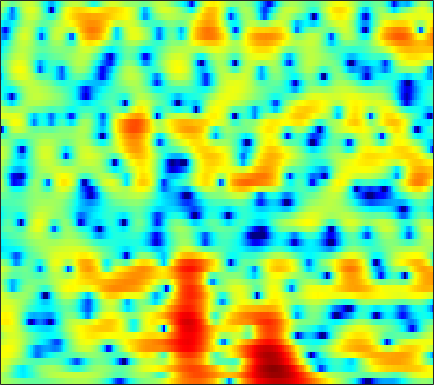

The data file committed next to this chart (first rows):
1.5417, 1.3914, 1.1804, 0.94928, 0.76259, 0.49979, 0.23475, 0.029154, -0.22924, -0.4631, -0.66494, -0.78926, -0.92262, -1.0113, -1.0636, -1.1065, -1.1059, -1.0799, -1.0128, -0.90946, -0.76932, -0.64892, -0.46991, -0.27384
1.7, 1.339, 0.7393, 0.002848, -0.636, -1.595, -2.643, -3.451, -4.464, -5.22, -5.525, -5.404, -4.853, -4.034, -3.357, -2.464, -1.633, -1.067, -0.3941, 0.1914, 0.6921, 1.013, 1.377, 1.674
3.534, 3.089, 2.363, 1.471, 0.6922, -0.5033, -1.863, -2.941, -4.327, -5.364, -5.698, -5.427, -4.582, -3.52, -2.73, -1.776, -0.957, -0.4306, 0.1615, 0.6294, 0.9854, 1.183, 1.346, 1.4
3.767, 3.614, 3.32, 2.944, 2.61, 2.106, 1.55, 1.12, 0.5515, 0.005334, -0.4961, -0.8357, -1.226, -1.544, -1.738, -1.931, -2.04, -2.064, -2.023, -1.92, -1.777, -1.661, -1.524, -1.442
4.245, 4.387, 4.437, 4.335, 4.16, 3.792, 3.271, 2.779, 1.987, 1.027, -0.1235, -1.129, -2.681, -4.506, -6.06, -8.23, -9.98, -10.44, -9.758, -8.38, -7.016, -6.138, -5.184, -4.436
4.006, 4.333, 4.611, 4.702, 4.655, 4.432, 4.024, 3.59, 2.833, 1.858, 0.6461, -0.4341, -2.124, -4.106, -5.756, -7.949, -9.612, -10.06, -9.684, -8.974, -8.489, -8.375, -8.571, -9.085
2.458, 2.96, 3.465, 3.779, 3.897, 3.89, 3.71, 3.465, 2.996, 2.384, 1.648, 1.027, 0.1355, -0.7846, -1.469, -2.34, -3.152, -3.701, -4.387, -5.069, -5.829, -6.504, -7.608, -9.019
1.049, 1.821, 2.583, 3.06, 3.257, 3.321, 3.191, 2.973, 2.544, 1.987, 1.334, 0.7943, 0.0421, -0.721, -1.281, -1.988, -2.626, -3.062, -3.582, -4.024, -4.374, -4.574, -4.774, -4.849
2.761, 3.295, 3.78, 4.021, 4.043, 3.851, 3.417, 2.942, 2.12, 1.106, -0.06668, -1.006, -2.261, -3.408, -4.127, -4.855, -5.348, -5.636, -5.954, -6.22, -6.433, -6.502, -6.395, -5.972
5.019, 5.248, 5.38, 5.295, 5.077, 4.557, 3.751, 2.934, 1.518, -0.3527, -2.8, -5.143, -9.321, -15.17, -18.15, -14.63, -11.55, -10.36, -9.8, -10.29, -11.9, -14.03, -18.4, -18.59
4.763, 4.966, 5.062, 4.94, 4.704, 4.194, 3.437, 2.708, 1.493, -0.003423, -1.772, -3.244, -5.252, -6.932, -7.706, -8.009, -7.884, -7.776, -7.752, -8.025, -8.561, -8.994, -9.326, -8.945
3.53, 3.762, 3.902, 3.86, 3.713, 3.386, 2.906, 2.452, 1.734, 0.9112, 0.008196, -0.6887, -1.598, -2.453, -3.034, -3.723, -4.31, -4.69, -5.103, -5.386, -5.514, -5.503, -5.317, -4.897
3.204, 3.296, 3.287, 3.171, 3.022, 2.757, 2.432, 2.162, 1.762, 1.31, 0.7889, 0.3539, -0.3028, -1.051, -1.678, -2.599, -3.616, -4.428, -5.54, -6.488, -6.983, -6.922, -6.271, -5.191
3.332, 3.024, 2.494, 1.902, 1.49, 1.06, 0.8506, 0.8139, 0.8788, 0.9671, 0.987, 0.9048, 0.6198, 0.1173, -0.4392, -1.469, -2.912, -4.365, -7.118, -11.63, -22.8, -22.58, -11.23, -6.465
2.051, 1.016, -0.8306, -3.336, -5.61, -8.191, -7.63, -5.753, -3.389, -1.68, -0.5276, 0.02526, 0.4361, 0.5198, 0.3879, -0.0113, -0.6402, -1.214, -2.042, -2.835, -3.199, -3.05, -2.262, -1.07
0.99, -0.07723, -1.876, -4.116, -5.963, -7.835, -7.549, -6.273, -4.385, -2.841, -1.736, -1.147, -0.6288, -0.3725, -0.3033, -0.3288, -0.4338, -0.5218, -0.5793, -0.517, -0.3288, -0.07575, 0.3839, 0.9125
2.076, 1.479, 0.6359, -0.2084, -0.7769, -1.34, -1.617, -1.651, -1.524, -1.275, -1.04, -0.9159, -0.8775, -1.003, -1.196, -1.55, -1.904, -2.104, -2.121, -1.741, -1.07, -0.469, 0.3364, 1.039
3.212, 2.76, 2.05, 1.261, 0.6621, -0.07468, -0.6567, -0.9137, -1.007, -0.8791, -0.6695, -0.5648, -0.6476, -1.082, -1.749, -3.231, -5.673, -8.308, -11.35, -8.301, -4.133, -1.789, 0.4232, 1.902
0.715, 0.3386, -0.5071, -1.77, -3.083, -5.388, -8.14, -9.607, -8.746, -6.206, -4.019, -2.843, -1.852, -1.465, -1.555, -2.158, -3.181, -4.008, -4.46, -3.382, -1.429, 0.05013, 1.715, 2.948
-4.201, -4.115, -4.427, -5.272, -6.29, -8.155, -10.42, -11.54, -10.62, -8.13, -5.804, -4.423, -3.03, -2.071, -1.567, -1.099, -0.7716, -0.5227, -0.1393, 0.3542, 0.9607, 1.452, 2.095, 2.652
-6.263, -5.728, -5.303, -5.155, -5.149, -5.212, -5.228, -5.106, -4.716, -4.097, -3.324, -2.719, -1.945, -1.262, -0.8087, -0.2847, 0.1545, 0.4351, 0.7859, 1.1, 1.405, 1.619, 1.89, 2.13
-5.412, -4.889, -4.325, -3.881, -3.602, -3.293, -2.985, -2.737, -2.371, -1.938, -1.45, -1.062, -0.5431, -0.04104, 0.3035, 0.6965, 1.016, 1.188, 1.336, 1.405, 1.398, 1.363, 1.292, 1.249
-3.753, -3.283, -2.749, -2.33, -2.097, -1.858, -1.665, -1.526, -1.294, -0.9581, -0.5089, -0.1003, 0.4919, 1.086, 1.484, 1.906, 2.166, 2.247, 2.154, 1.846, 1.31, 0.786, -0.006797, -0.7493
-2.608, -1.972, -1.344, -1.011, -0.966, -1.162, -1.643, -2.106, -2.637, -2.712, -2.026, -1.109, 0.3095, 1.628, 2.452, 3.28, 3.75, 3.859, 3.671, 3.026, 1.87, 0.5537, -2.007, -6.091
-3.847, -2.755, -1.834, -1.48, -1.575, -2.272, -3.797, -5.728, -10.44, -26.9, -12.19, -6.564, -2.308, 0.3754, 1.783, 3.096, 3.894, 4.18, 4.199, 3.793, 2.96, 2.039, 0.4508, -1.374
-4.994, -4.047, -3.189, -2.756, -2.68, -2.908, -3.435, -3.998, -4.685, -4.875, -4.178, -3.189, -1.651, -0.214, 0.7204, 1.698, 2.389, 2.724, 2.922, 2.89, 2.634, 2.344, 1.878, 1.4
-3.954, -3.498, -3.007, -2.662, -2.51, -2.394, -2.349, -2.321, -2.22, -1.993, -1.604, -1.213, -0.6169, 0.0143, 0.4694, 1.01, 1.428, 1.671, 1.883, 1.973, 1.965, 1.904, 1.76, 1.576
-2.398, -2.243, -2.098, -2.006, -1.964, -1.915, -1.862, -1.772, -1.615, -1.379, -1.072, -0.8027, -0.4083, 0.004607, 0.2869, 0.6269, 0.9058, 1.055, 1.208, 1.29, 1.339, 1.349, 1.343, 1.318
-0.6649, -0.8241, -1.127, -1.488, -1.739, -2.02, -2.19, -2.224, -2.131, -1.883, -1.507, -1.168, -0.6788, -0.2108, 0.0943, 0.412, 0.625, 0.6808, 0.6495, 0.5543, 0.4568, 0.4285, 0.537, 0.7723
1.299, 0.6109, -0.5133, -1.78, -2.733, -3.852, -4.568, -4.845, -4.75, -4.255, -3.419, -2.629, -1.536, -0.5447, 0.07688, 0.6338, 0.8127, 0.6934, 0.1256, -0.8513, -2.08, -2.754, -2.662, -1.312
2.142, 0.753, -1.686, -4.966, -8.102, -12.78, -14.96, -14.27, -13.58, -12.98, -10.63, -8.03, -4.77, -2.225, -0.8115, 0.4329, 0.9505, 0.8882, 0.1113, -1.744, -5.3, -10.13, -11.45, -4.188
0.9853, -0.4691, -2.983, -6.25, -9.227, -13.41, -15.61, -15.9, -16.78, -18.43, -15.7, -11.71, -7.438, -4.369, -2.652, -1.037, 0.02675, 0.4446, 0.6278, 0.4687, 0.1828, 0.07872, 0.3415, 1.128
0.9485, -0.01624, -1.511, -3.154, -4.421, -5.979, -7.204, -7.85, -8.307, -8.169, -7.408, -6.51, -5.037, -3.496, -2.422, -1.167, -0.1266, 0.4791, 1.089, 1.501, 1.797, 2.002, 2.196, 2.383
1.92, 1.263, 0.2347, -0.919, -1.809, -2.971, -4.021, -4.693, -5.304, -5.492, -5.214, -4.741, -3.803, -2.656, -1.802, -0.6395, 0.3454, 0.9952, 1.684, 2.202, 2.521, 2.645, 2.668, 2.492
3.004, 2.433, 1.513, 0.4135, -0.5324, -1.976, -3.646, -5.006, -6.896, -8.337, -8.323, -7.246, -5.224, -3.213, -1.855, -0.3348, 0.9087, 1.64, 2.408, 2.933, 3.217, 3.246, 3.097, 2.671
2.892, 2.389, 1.596, 0.6139, -0.2953, -1.779, -3.784, -5.773, -9.632, -15.93, -16.65, -11.36, -6.722, -3.711, -2.026, -0.3318, 0.9412, 1.675, 2.41, 2.874, 3.118, 3.16, 2.985, 2.575
1.093, 0.7598, 0.3322, -0.1262, -0.5238, -1.201, -2.029, -2.755, -3.64, -4.263, -4.291, -3.854, -2.918, -1.858, -1.087, -0.1752, 0.5666, 1.048, 1.521, 1.845, 2.01, 2.064, 1.987, 1.774
-2.533, -2.546, -1.989, -1.215, -0.7086, -0.2668, -0.0444, -0.004134, -0.07148, -0.1969, -0.2967, -0.3321, -0.3109, -0.2245, -0.1316, 0.03082, 0.2492, 0.3909, 0.5719, 0.725, 0.799, 0.7845, 0.7722, 0.7186
-28.88, -11.93, -4.588, -1.142, 0.4243, 1.772, 2.507, 2.792, 2.835, 2.622, 2.166, 1.671, 0.883, 0.04936, -0.5142, -1.01, -1.13, -1.066, -0.8598, -0.7633, -0.8158, -0.9766, -1.198, -1.275
0.6329, 0.7219, 1.541, 2.62, 3.329, 4.053, 4.431, 4.524, 4.33, 3.765, 2.775, 1.669, -0.4199, -3.447, -6.44, -10.04, -8.527, -6.23, -4.303, -3.771, -4.303, -5.378, -7.777, -9.636
3.695, 3.536, 3.472, 3.503, 3.569, 3.66, 3.697, 3.629, 3.402, 2.87, 1.979, 1.035, -0.7463, -3.142, -5.292, -7.316, -6.846, -5.671, -4.502, -4.226, -4.971, -6.163, -8.791, -10.73
2.369, 2.034, 1.572, 1.161, 0.9476, 0.8282, 0.946, 1.112, 1.358, 1.529, 1.508, 1.343, 0.9519, 0.4404, 0.04869, -0.3605, -0.574, -0.6497, -0.7268, -0.8768, -1.214, -1.571, -1.988, -2.274
-0.7661, -1.524, -2.903, -4.597, -5.846, -6.537, -5.483, -4.032, -2.186, -0.6764, 0.415, 0.9803, 1.495, 1.774, 1.892, 1.94, 1.912, 1.861, 1.747, 1.574, 1.362, 1.176, 0.9361, 0.6882
-3.295, -4.202, -6.074, -9.124, -12.73, -17.32, -11.58, -7.725, -4.263, -1.938, -0.3215, 0.5682, 1.419, 1.982, 2.256, 2.472, 2.55, 2.543, 2.456, 2.292, 2.084, 1.907, 1.616, 1.306
-3.986, -4.181, -4.533, -4.891, -5.012, -4.778, -3.957, -3.044, -1.712, -0.4845, 0.5287, 1.139, 1.738, 2.128, 2.291, 2.387, 2.362, 2.279, 2.107, 1.886, 1.607, 1.364, 0.9967, 0.5842
-4.879, -4.167, -3.226, -2.36, -1.754, -0.9602, -0.1826, 0.3849, 1.094, 1.687, 2.139, 2.36, 2.498, 2.457, 2.331, 2.051, 1.7, 1.417, 1.051, 0.7106, 0.3654, 0.08073, -0.3511, -0.902
-7.033, -4.718, -2.414, -0.68, 0.3478, 1.472, 2.353, 2.861, 3.36, 3.65, 3.713, 3.595, 3.219, 2.58, 1.945, 0.9222, -0.186, -0.9315, -1.634, -1.929, -1.928, -1.913, -2.089, -2.642
-4.637, -2.926, -0.9273, 0.7034, 1.724, 2.817, 3.64, 4.088, 4.449, 4.545, 4.339, 3.978, 3.166, 1.915, 0.6144, -1.754, -5.129, -8.497, -12.09, -9.421, -6.206, -4.669, -3.611, -3.441
-2.772, -1.813, -0.5335, 0.6592, 1.472, 2.382, 3.083, 3.474, 3.78, 3.824, 3.578, 3.2, 2.383, 1.184, -0.01027, -2.067, -4.635, -6.715, -8.393, -7.521, -5.638, -4.429, -3.307, -2.711
-3.924, -2.929, -1.698, -0.5714, 0.1812, 1.057, 1.761, 2.166, 2.53, 2.66, 2.575, 2.347, 1.85, 1.133, 0.4798, -0.4834, -1.423, -2.018, -2.532, -2.662, -2.456, -2.216, -1.796, -1.428
-5.556, -4.458, -3.146, -1.966, -1.156, -0.1659, 0.6871, 1.202, 1.726, 2.046, 2.146, 2.07, 1.794, 1.334, 0.8934, 0.2528, -0.3826, -0.7966, -1.194, -1.356, -1.299, -1.126, -0.8177, -0.4741
-6.214, -5.601, -4.641, -3.49, -2.514, -1.189, 0.0395, 0.84, 1.679, 2.261, 2.533, 2.558, 2.317, 1.801, 1.243, 0.2999, -0.7828, -1.568, -2.34, -2.537, -2.121, -1.513, -0.651, 0.1476
-8.407, -9.694, -10.21, -7.99, -5.702, -2.949, -0.7644, 0.539, 1.86, 2.744, 3.235, 3.344, 3.123, 2.455, 1.627, -0.03556, -2.567, -5.279, -10.42, -11.87, -6.69, -3.798, -1.13, 0.6263
-9.361, -12.29, -14.68, -11.11, -7.957, -4.756, -2.381, -0.974, 0.5277, 1.605, 2.321, 2.582, 2.594, 2.16, 1.517, 0.2235, -1.583, -3.239, -5.314, -5.776, -4.267, -2.744, -0.9194, 0.4978
-4.729, -5.504, -6.198, -6.293, -5.994, -5.166, -3.958, -2.896, -1.461, -0.1605, 0.8507, 1.388, 1.786, 1.828, 1.633, 1.125, 0.4368, -0.1353, -0.8119, -1.259, -1.384, -1.31, -0.9699, -0.4423
-1.55, -2.575, -4.247, -6.301, -8.061, -9.612, -8.207, -5.976, -3.127, -0.8753, 0.7492, 1.629, 2.375, 2.724, 2.761, 2.529, 2.017, 1.498, 0.6433, -0.3593, -1.455, -2.284, -3.2, -3.463
1.071, -0.01523, -1.917, -4.581, -7.222, -10.56, -8.624, -5.533, -2.236, 0.1066, 1.717, 2.565, 3.291, 3.611, 3.618, 3.334, 2.715, 2.03, 0.7919, -0.8986, -3.246, -5.707, -10.87, -21.61
2.108, 1.538, 0.6757, -0.1965, -0.7231, -1.071, -0.8727, -0.4178, 0.4062, 1.259, 1.979, 2.38, 2.708, 2.767, 2.623, 2.19, 1.481, 0.7499, -0.4832, -2.01, -3.823, -5.287, -7.123, -8.065
